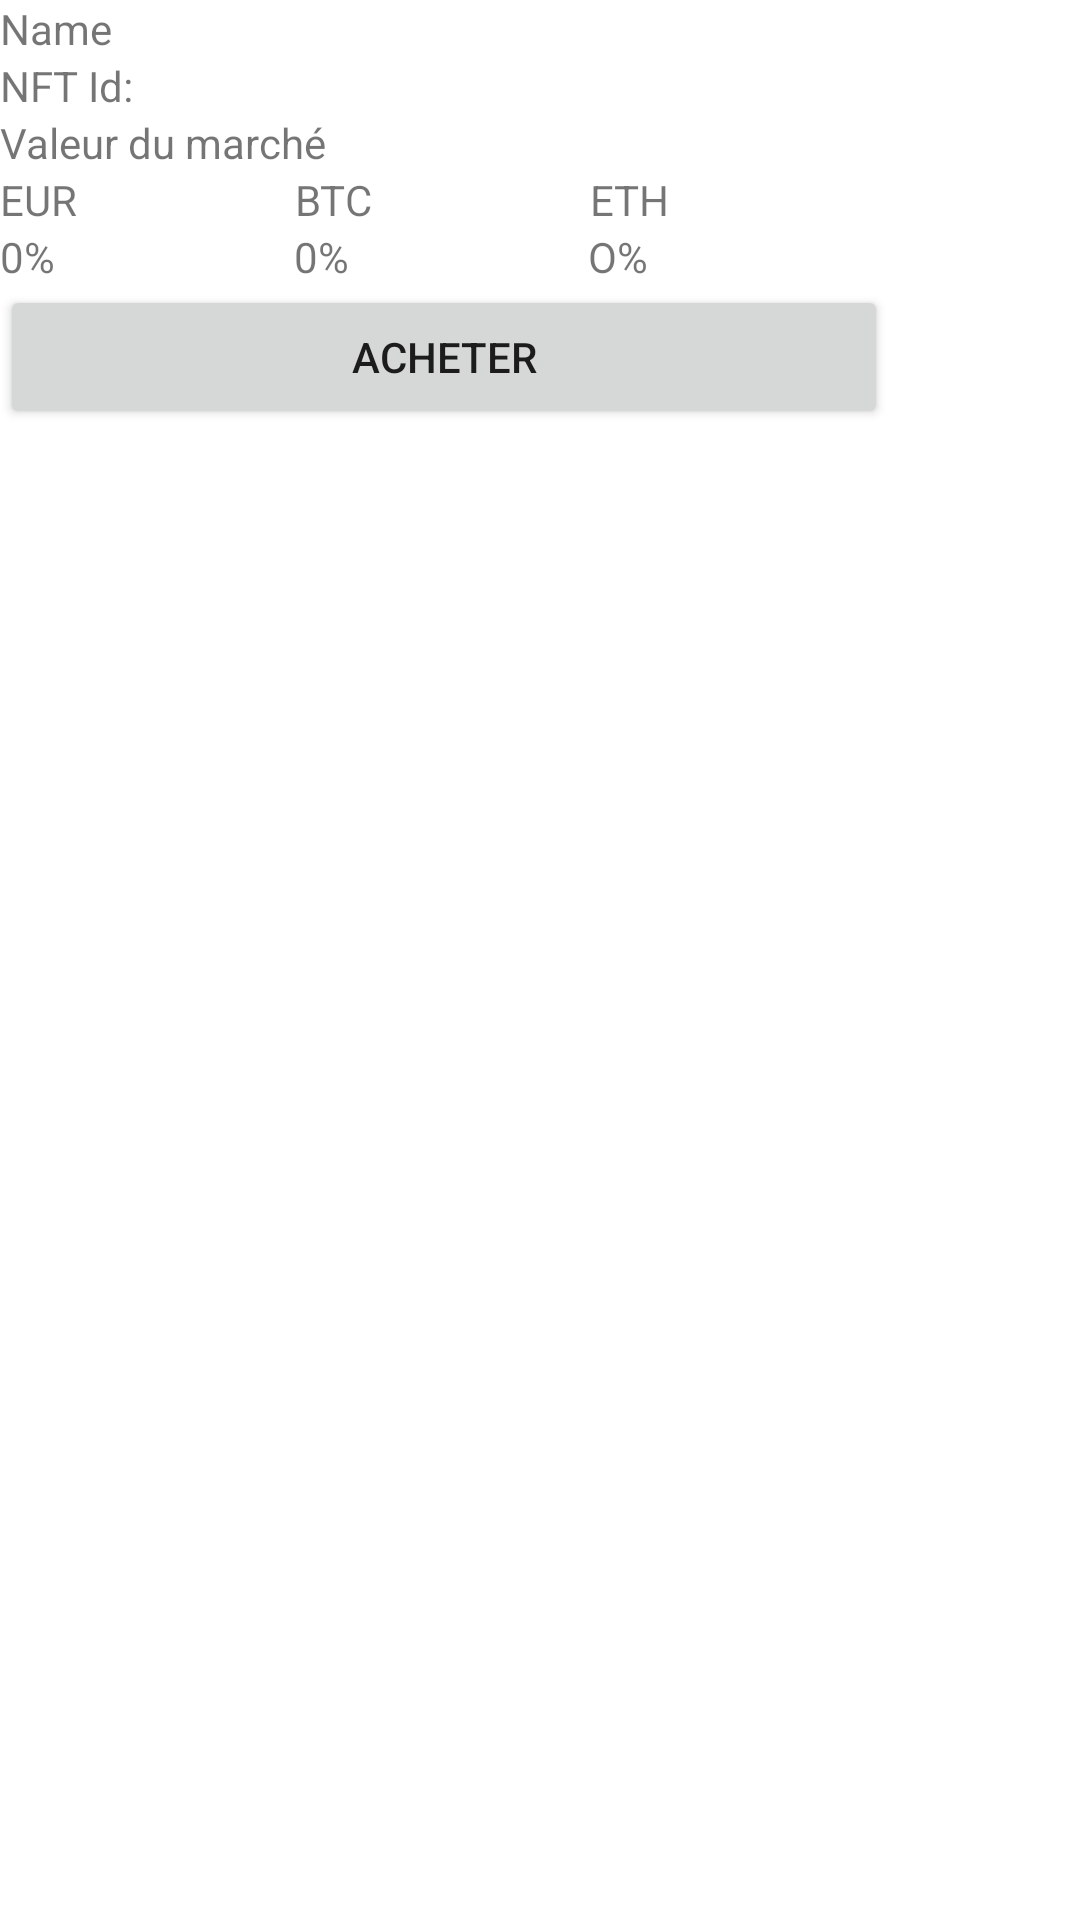

This screen was rendered from an Android layout file. Write that file and the resources it references.
<!-- AndroidManifest.xml: application theme Theme.ChatsNTFCatalogue -->
<!-- res/layout/buy_item_layout.xml -->
<?xml version="1.0" encoding="utf-8"?>
<RelativeLayout xmlns:android="http://schemas.android.com/apk/res/android"
    xmlns:app="http://schemas.android.com/apk/res-auto"
    xmlns:tools="http://schemas.android.com/tools"
    android:layout_width="match_parent"
    android:layout_height="match_parent">

    <LinearLayout
        android:layout_width="match_parent"
        android:layout_height="wrap_content"
        android:orientation="horizontal">

        <LinearLayout
            android:layout_width="296dp"
            android:layout_height="wrap_content"
            android:orientation="vertical">

            <TextView
                android:id="@+id/nameNFTb"
                android:layout_width="match_parent"
                android:layout_height="wrap_content"
                android:text="Name" />

            <TextView
                android:id="@+id/idNFTb"
                android:layout_width="match_parent"
                android:layout_height="wrap_content"
                android:text="NFT Id: " />

            <TextView
                android:id="@+id/titreMarcherb"
                android:layout_width="match_parent"
                android:layout_height="wrap_content"
                android:text="Valeur du marché" />

            <LinearLayout
                android:layout_width="match_parent"
                android:layout_height="wrap_content"
                android:orientation="horizontal">

                <TextView
                    android:id="@+id/eurPrixb"
                    android:layout_width="wrap_content"
                    android:layout_height="wrap_content"
                    android:layout_weight="1"
                    android:text="EUR" />

                <TextView
                    android:id="@+id/btcPrixb"
                    android:layout_width="wrap_content"
                    android:layout_height="wrap_content"
                    android:layout_weight="1"
                    android:text="BTC" />

                <TextView
                    android:id="@+id/ethPrixb"
                    android:layout_width="wrap_content"
                    android:layout_height="wrap_content"
                    android:layout_weight="1"
                    android:text="ETH" />

            </LinearLayout>

            <LinearLayout
                android:layout_width="match_parent"
                android:layout_height="wrap_content"
                android:orientation="horizontal">

                <TextView
                    android:id="@+id/eurPourcentb"
                    android:layout_width="wrap_content"
                    android:layout_height="wrap_content"
                    android:layout_weight="1"
                    android:text="0%" />

                <TextView
                    android:id="@+id/btcPourcentb"
                    android:layout_width="wrap_content"
                    android:layout_height="wrap_content"
                    android:layout_weight="1"
                    android:text="0%" />

                <TextView
                    android:id="@+id/ethPourcentb"
                    android:layout_width="wrap_content"
                    android:layout_height="wrap_content"
                    android:layout_weight="1"
                    android:text="O%" />
            </LinearLayout>

            <Button
                android:id="@+id/buyBtn"
                android:layout_width="match_parent"
                android:layout_height="wrap_content"
                android:text="Acheter" />

        </LinearLayout>

        <ImageView
            android:id="@+id/imageNFT"
            android:layout_width="wrap_content"
            android:layout_height="wrap_content"
            android:layout_weight="1"
            tools:srcCompat="@tools:sample/avatars" />
    </LinearLayout>
</RelativeLayout>
<!-- resources referenced by this layout -->
<resources>
  <style name="Theme.ChatsNTFCatalogue" parent="Theme.MaterialComponents.DayNight.DarkActionBar">
          
          <item name="colorPrimary">@color/purple_500</item>
          <item name="colorPrimaryVariant">@color/purple_700</item>
          <item name="colorOnPrimary">@color/white</item>
          
          <item name="colorSecondary">@color/teal_200</item>
          <item name="colorSecondaryVariant">@color/teal_700</item>
          <item name="colorOnSecondary">@color/black</item>
          
          <item name="android:statusBarColor" tools:targetApi="l">?attr/colorPrimaryVariant</item>
          
      </style>
  <!-- not gathered from this repository: default colours our renderer supplied (Android Studio template values) -->
  <color name="purple_500">#FF6200EE</color>
  <color name="purple_700">#FF3700B3</color>
  <color name="teal_200">#FF03DAC5</color>
  <color name="teal_700">#FF018786</color>
  <color name="black">#FF000000</color>
  <color name="white">#FFFFFFFF</color>
</resources>
